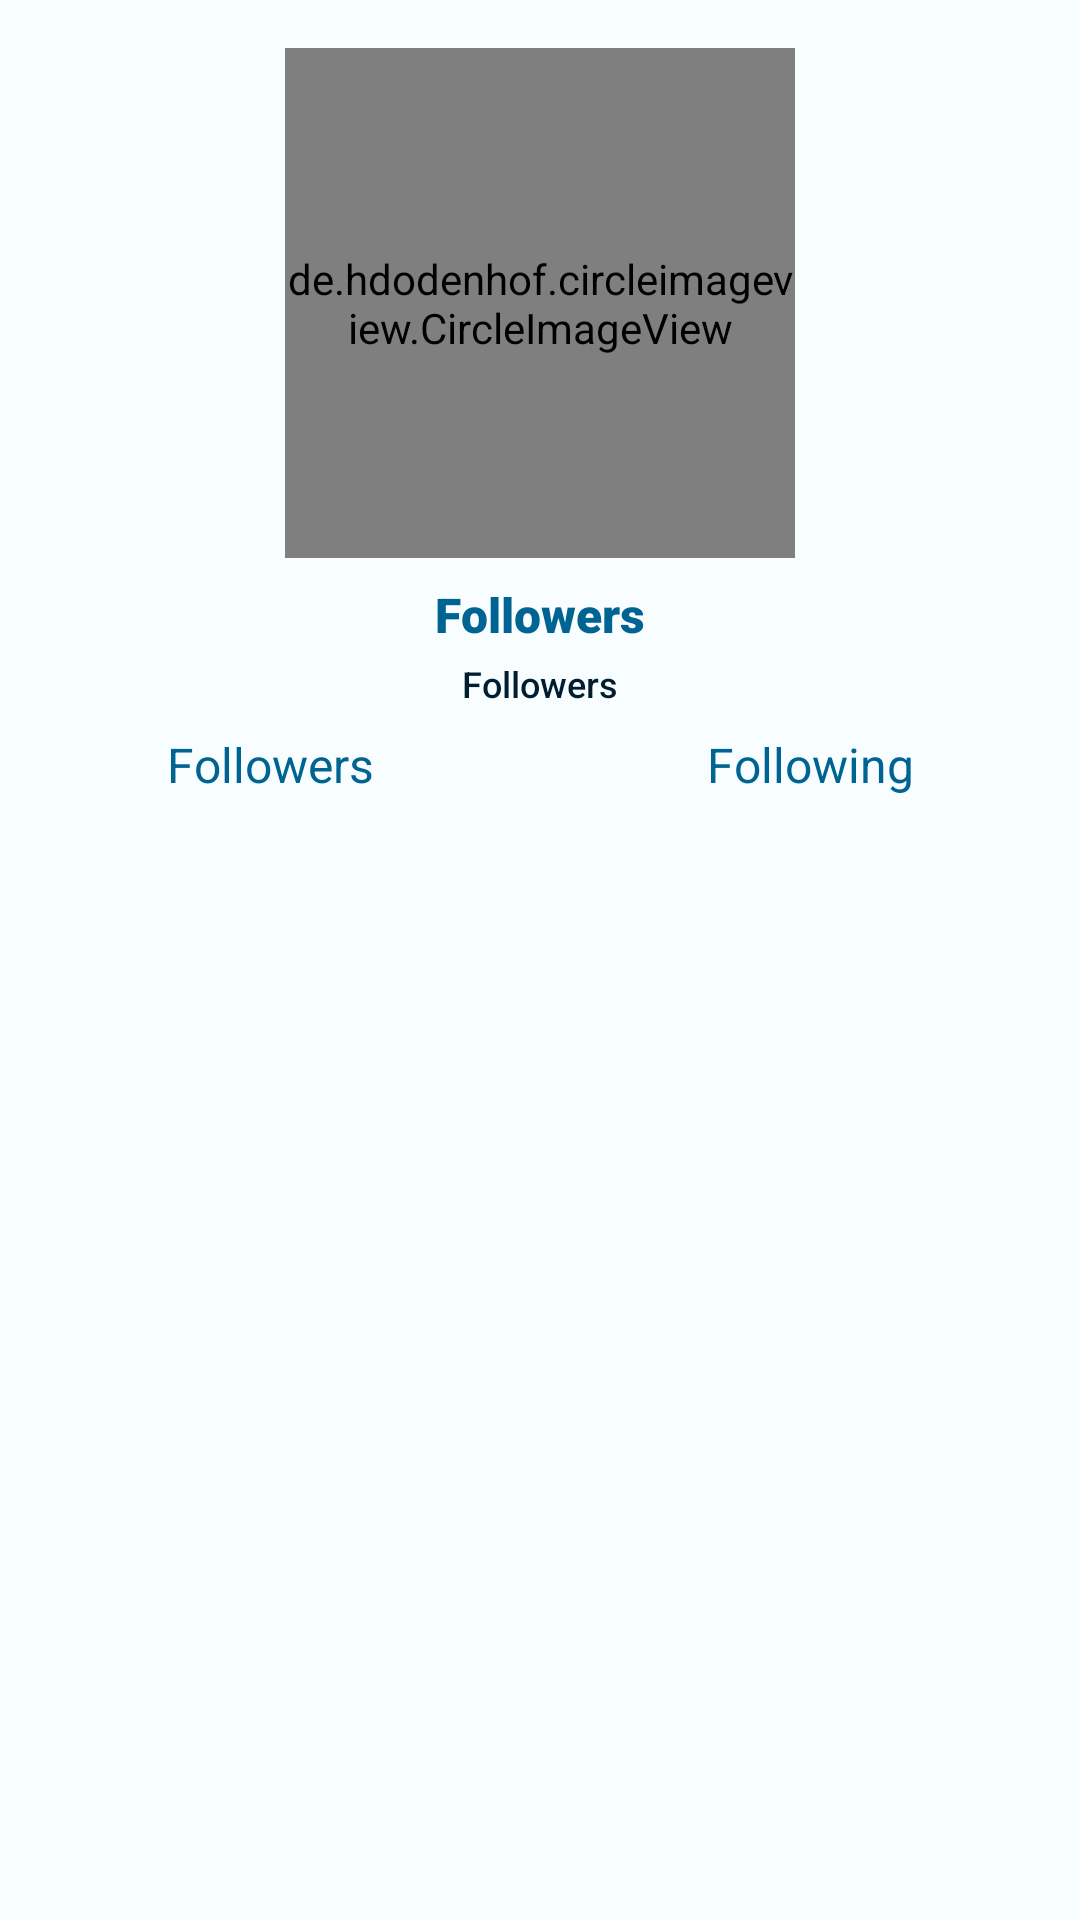

Produce the Android XML layout that renders to this screen, including the resource entries it uses.
<!-- AndroidManifest.xml: application theme AppTheme -->
<!-- res/layout/activity_detail.xml -->
<?xml version="1.0" encoding="utf-8"?>
<ScrollView
    xmlns:android="http://schemas.android.com/apk/res/android"
    xmlns:tools="http://schemas.android.com/tools"
    xmlns:app="http://schemas.android.com/apk/res-auto"
    android:id="@+id/activity_main"
    android:layout_width="match_parent"
    android:layout_height="match_parent">

    <LinearLayout
        android:layout_width="match_parent"
        android:layout_height="wrap_content"
        android:orientation="vertical"
        tools:ignore="ScrollViewSize">

        <de.hdodenhof.circleimageview.CircleImageView
            android:id="@+id/ivDetail"
            android:layout_width="170dp"
            android:layout_height="170dp"
            android:layout_marginTop="16dp"
            android:layout_gravity="center_horizontal"
            tools:ignore="ImageContrastCheck"
            tools:src="@tools:sample/avatars"/>

        <TextView
            android:id="@+id/tvDetailUsername"
            android:layout_width="wrap_content"
            android:layout_height="wrap_content"
            android:layout_gravity="center_horizontal"
            android:layout_marginTop="8dp"
            android:fontFamily="sans-serif-black"
            android:text="@string/follower"
            android:textColor="@color/md_theme_light_primary"
            android:textSize="16sp" />

        <TextView
            android:id="@+id/tvDetailId"
            android:layout_width="wrap_content"
            android:layout_height="wrap_content"
            android:layout_gravity="center_horizontal"
            android:layout_marginTop="4dp"
            android:fontFamily="sans-serif-medium"
            android:text="@string/follower"
            android:textColor="@color/md_theme_light_onPrimaryContainer"
            android:textSize="12sp" />


        <LinearLayout
            android:layout_width="match_parent"
            android:layout_height="match_parent"
            android:orientation="horizontal">

            <TextView
                android:id="@+id/tvDetailFollowing"
                android:layout_width="wrap_content"
                android:layout_height="wrap_content"
                android:layout_marginTop="8dp"
                android:layout_weight="1"
                android:gravity="center"
                android:text="@string/follower"
                android:textColor="@color/md_theme_light_primary"
                android:textSize="16sp" />

            <TextView
                android:id="@+id/tvDetailFollower"
                android:layout_width="wrap_content"
                android:layout_height="wrap_content"
                android:layout_marginTop="8dp"
                android:layout_weight="1"
                android:gravity="center"
                android:text="@string/following"
                android:textColor="@color/md_theme_light_primary"
                android:textSize="16sp" />

        </LinearLayout>

        <com.google.android.material.tabs.TabLayout
            android:id="@+id/tabs"
            android:layout_width="match_parent"
            android:layout_height="wrap_content"
            android:layout_marginTop="8dp"
            android:background="@color/md_theme_light_surface"
            android:outlineAmbientShadowColor="@color/md_theme_light_inversePrimary"
            android:theme="@style/Theme.Design.Light"
            app:tabIndicatorColor="@color/md_theme_light_primary"
            app:tabRippleColor="@color/md_theme_light_inversePrimary"
            app:tabTextColor="@color/md_theme_light_primary">

        </com.google.android.material.tabs.TabLayout>

        <androidx.viewpager2.widget.ViewPager2
            android:id="@+id/view_pager"
            android:layout_width="match_parent"
            android:layout_height="wrap_content"
            android:fitsSystemWindows="true" />

        <ProgressBar
            android:id="@+id/progressBar"
            android:layout_width="128dp"
            android:layout_height="20dp"
            android:contextClickable="false"
            android:layout_gravity="center"
            android:indeterminate="true"
            android:indeterminateTint="@color/md_theme_light_onPrimaryContainer"
            android:tooltipText="Please Wait"
            android:visibility="invisible" />

    </LinearLayout>
</ScrollView>
<!-- resources referenced by this layout -->
<resources>
  <color name="md_theme_light_inversePrimary">#8BCEFF</color>
  <color name="md_theme_light_onPrimaryContainer">#001E2F</color>
  <color name="md_theme_light_primary">#006492</color>
  <color name="md_theme_light_surface">#F8FDFF</color>
  <string name="follower">Followers</string>
  <string name="following">Following</string>
  <style name="AppTheme" parent="Theme.Material3.Light">
          <item name="colorPrimary">@color/md_theme_light_primary</item>
          <item name="colorOnPrimary">@color/md_theme_light_onPrimary</item>
          <item name="colorPrimaryContainer">@color/md_theme_light_primaryContainer</item>
          <item name="colorOnPrimaryContainer">@color/md_theme_light_onPrimaryContainer</item>
          <item name="colorSecondary">@color/md_theme_light_secondary</item>
          <item name="colorOnSecondary">@color/md_theme_light_onSecondary</item>
          <item name="colorSecondaryContainer">@color/md_theme_light_secondaryContainer</item>
          <item name="colorOnSecondaryContainer">@color/md_theme_light_onSecondaryContainer</item>
          <item name="colorTertiary">@color/md_theme_light_tertiary</item>
          <item name="colorOnTertiary">@color/md_theme_light_onTertiary</item>
          <item name="colorTertiaryContainer">@color/md_theme_light_tertiaryContainer</item>
          <item name="colorOnTertiaryContainer">@color/md_theme_light_onTertiaryContainer</item>
          <item name="colorError">@color/md_theme_light_error</item>
          <item name="colorErrorContainer">@color/md_theme_light_errorContainer</item>
          <item name="colorOnError">@color/md_theme_light_onError</item>
          <item name="colorOnErrorContainer">@color/md_theme_light_onErrorContainer</item>
          <item name="android:colorBackground">@color/md_theme_light_background</item>
          <item name="colorOnBackground">@color/md_theme_light_onBackground</item>
          <item name="colorSurface">@color/md_theme_light_surface</item>
          <item name="colorOnSurface">@color/md_theme_light_onSurface</item>
          <item name="colorSurfaceVariant">@color/md_theme_light_surfaceVariant</item>
          <item name="colorOnSurfaceVariant">@color/md_theme_light_onSurfaceVariant</item>
          <item name="colorOutline">@color/md_theme_light_outline</item>
          <item name="colorOnSurfaceInverse">@color/md_theme_light_inverseOnSurface</item>
          <item name="colorSurfaceInverse">@color/md_theme_light_inverseSurface</item>
          <item name="colorPrimaryInverse">@color/md_theme_light_inversePrimary</item>
      </style>
  <color name="md_theme_light_onPrimary">#FFFFFF</color>
  <color name="md_theme_light_primaryContainer">#C9E6FF</color>
  <color name="md_theme_light_secondary">#AF2A49</color>
  <color name="md_theme_light_onSecondary">#FFFFFF</color>
  <color name="md_theme_light_secondaryContainer">#FFD9DC</color>
  <color name="md_theme_light_onSecondaryContainer">#400011</color>
  <color name="md_theme_light_tertiary">#9E3C5C</color>
  <color name="md_theme_light_onTertiary">#FFFFFF</color>
  <color name="md_theme_light_tertiaryContainer">#FFD9E1</color>
  <color name="md_theme_light_onTertiaryContainer">#3F001A</color>
  <color name="md_theme_light_error">#BA1A1A</color>
  <color name="md_theme_light_errorContainer">#FFDAD6</color>
  <color name="md_theme_light_onError">#FFFFFF</color>
  <color name="md_theme_light_onErrorContainer">#410002</color>
  <color name="md_theme_light_background">#F8FDFF</color>
  <color name="md_theme_light_onBackground">#001F26</color>
  <color name="md_theme_light_onSurface">#001F26</color>
  <color name="md_theme_light_surfaceVariant">#DDE3EA</color>
  <color name="md_theme_light_onSurfaceVariant">#41474D</color>
  <color name="md_theme_light_outline">#72787E</color>
  <color name="md_theme_light_inverseOnSurface">#D9F6FF</color>
  <color name="md_theme_light_inverseSurface">#003641</color>
</resources>
